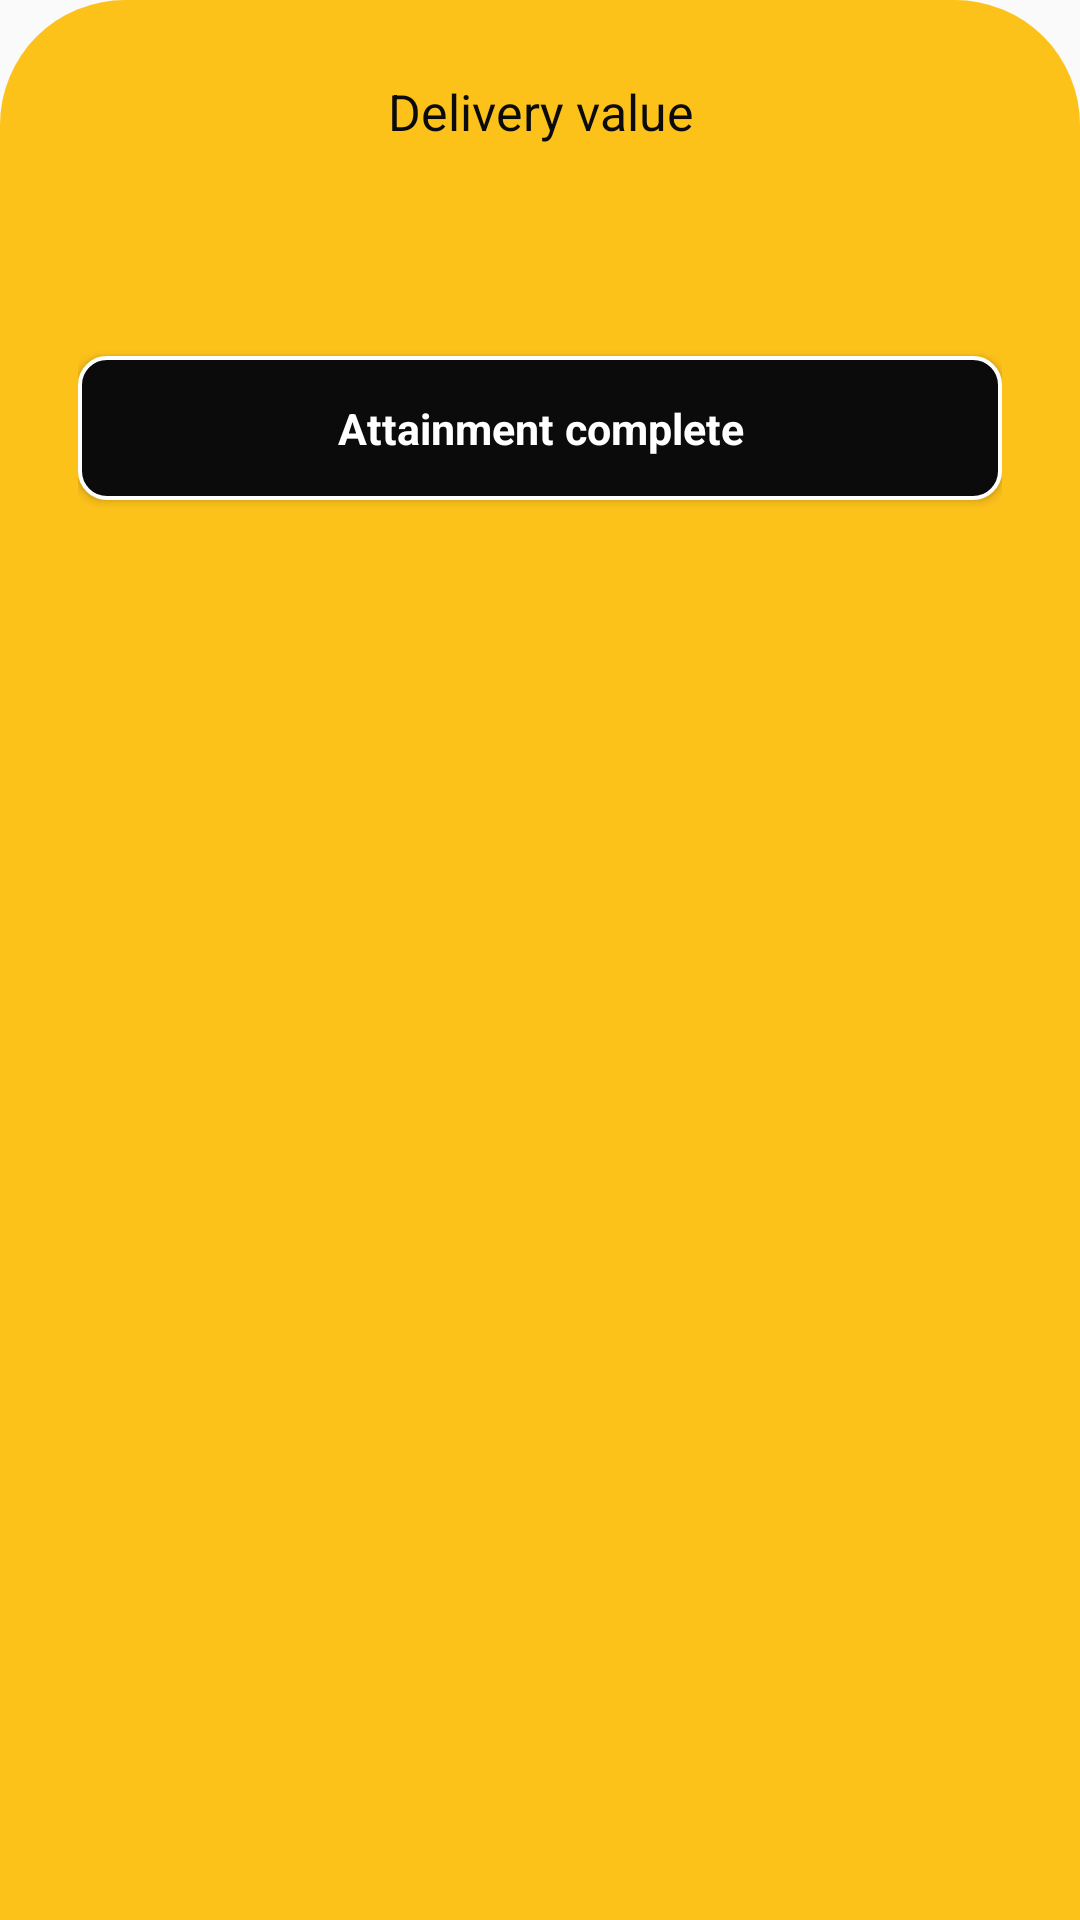

Layout XML and referenced resources for this Android screen:
<!-- AndroidManifest.xml: application theme AppTheme -->
<!-- res/layout/dialog_fragment_bill.xml -->
<?xml version="1.0" encoding="utf-8"?>
<LinearLayout xmlns:android="http://schemas.android.com/apk/res/android"
    xmlns:tools="http://schemas.android.com/tools"
    android:layout_width="match_parent"
    android:layout_height="wrap_content"
    android:background="@drawable/dark_bottom_shape"
    android:orientation="vertical"
    android:padding="@dimen/medium_margin"
    tools:context=".utils.dialog.BillDialogFragment">

    <TextView
        style="@style/mediumTextViewStyle"
        android:text="@string/delivery_value" />

    <TextView
        android:id="@+id/tv_value"
        style="@style/LargeTextViewStyle"
        android:layout_marginTop="@dimen/small_margin"
        android:layout_marginBottom="@dimen/medium_margin"
        android:textColor="@color/reject"
        android:textStyle="bold" />

    <Button
        android:id="@+id/btn_attainment"
        style="@style/BlackButtonStyle"
        android:text="@string/attainment_complete"
        android:textStyle="bold" />

</LinearLayout>
<!-- resources referenced by this layout -->
<resources>
  <color name="reject">#FF0753</color>
  <dimen name="medium_margin">20dp</dimen>
  <dimen name="small_margin">7dp</dimen>
  <!-- drawable dark_bottom_shape (drawable) -->
  <?xml version="1.0" encoding="utf-8"?>
  <shape xmlns:android="http://schemas.android.com/apk/res/android">
      <solid android:color="@color/LightGradient"/>
      <corners
          android:topRightRadius="@dimen/large_margin"
          android:topLeftRadius="@dimen/large_margin"/>
  </shape>
  <string name="attainment_complete">Attainment complete</string>
  <string name="delivery_value">Delivery value</string>
  <style name="BlackButtonStyle" parent="ButtonStyle">
          <item name="android:background">@drawable/black_button</item>
      </style>
  <style name="LargeTextViewStyle" parent="TextViewStyle">
          <item name="android:textSize">@dimen/large_text</item>
      </style>
  <style name="mediumTextViewStyle" parent="TextViewStyle">
          <item name="android:textSize">@dimen/medium_text</item>
      </style>
  <style name="AppTheme" parent="Theme.AppCompat.Light.NoActionBar">
          
          <item name="colorPrimary">@color/colorPrimary</item>
          <item name="colorPrimaryDark">@color/colorPrimaryDark</item>
          <item name="colorAccent">@color/colorAccent</item>
          <item name="android:windowDisablePreview">true</item>
          <item name="android:windowSoftInputMode">adjustPan|adjustResize</item>
          <item name="bottomSheetDialogTheme">@style/AppBottomSheetDialogTheme</item>
      </style>
  <color name="LightGradient">#FDC21A</color>
  <dimen name="large_margin">32dp</dimen>
  <style name="ButtonStyle" parent="android:Widget.Button">
          <item name="android:layout_width">match_parent</item>
          <item name="android:layout_height">wrap_content</item>
          <item name="android:textColor">@color/colorPrimary</item>
          <item name="android:textStyle">bold</item>
          <item name="android:textSize">@dimen/text</item>
          <item name="android:textAllCaps">false</item>
          <item name="android:foreground">?selectableItemBackground</item>
      </style>
  <!-- drawable black_button (drawable) -->
  <?xml version="1.0" encoding="utf-8"?>
  <shape xmlns:android="http://schemas.android.com/apk/res/android">
      <solid android:color="@color/colorAccent" />
      <stroke android:color="@color/colorPrimary"
          android:width="@dimen/line"/>
      <corners android:radius="@dimen/small_margin"/>
  </shape>
  <style name="TextViewStyle">
          <item name="android:layout_width">wrap_content</item>
          <item name="android:layout_height">wrap_content</item>
          <item name="android:gravity">center</item>
          <item name="android:layout_gravity">center</item>
          <item name="android:textColor">@color/colorAccent</item>
      </style>
  <dimen name="large_text">22sp</dimen>
  <dimen name="medium_text">14sp</dimen>
  <color name="colorPrimary">#FFFFFF</color>
  <color name="colorPrimaryDark">#E8E0C9</color>
  <color name="colorAccent">#0B0B0B</color>
  <style name="AppBottomSheetDialogTheme" parent="Theme.Design.Light.BottomSheetDialog">
          <item name="bottomSheetStyle">@style/AppModalStyle</item>
      </style>
  <dimen name="text">12sp</dimen>
  <dimen name="line">1dp</dimen>
  <style name="AppModalStyle" parent="Widget.Design.BottomSheet.Modal">
          <item name="android:background">@drawable/dark_bottom_shape</item>
      </style>
</resources>
